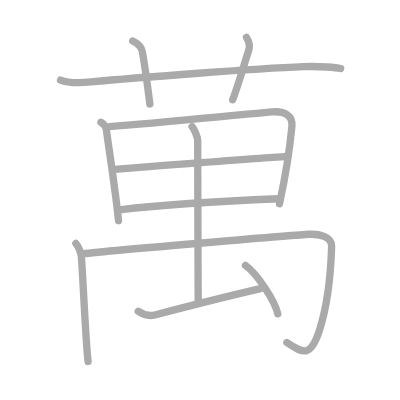
t = 0.00 s
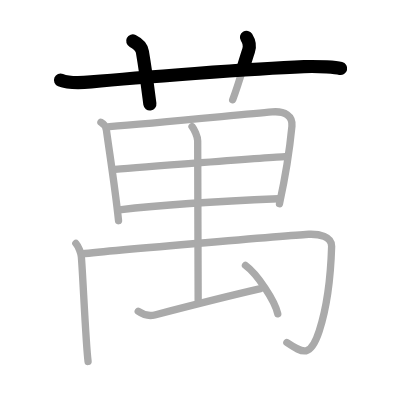
t = 2.50 s
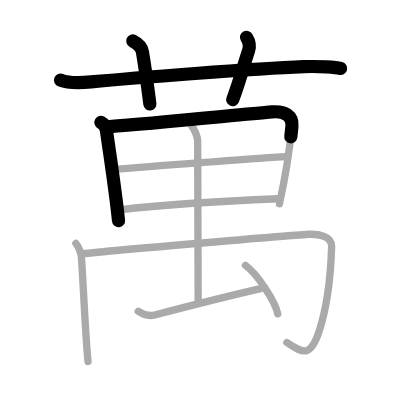
t = 4.75 s
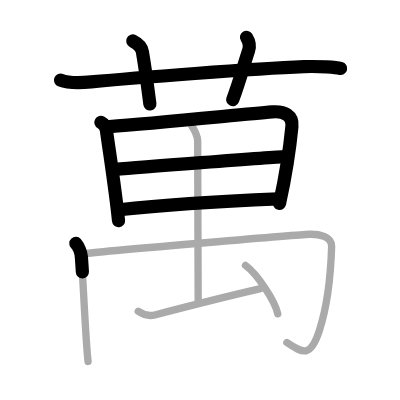
t = 7.25 s
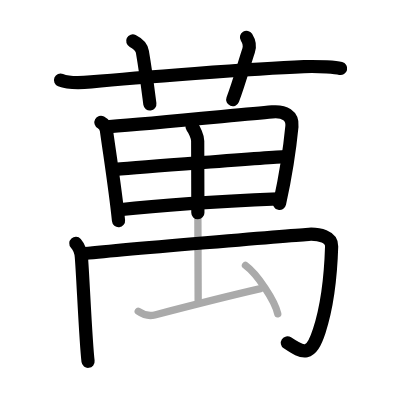
t = 9.50 s
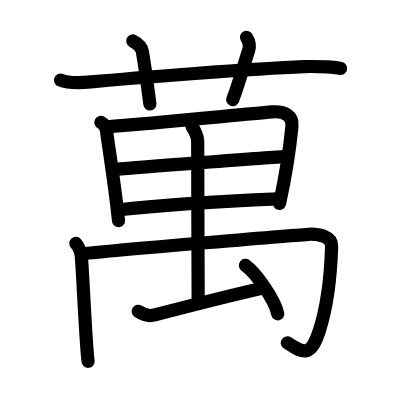
t = 12.00 s

The animated SVG that drew these frames (rendered in a browser with its animation timeline set to each time). Animation: 12 SMIL elements (animate=12); one cycle of 12.00 s.

<?xml version="1.0" standalone="no"?>
<!DOCTYPE svg PUBLIC "-//W3C//DTD SVG 1.1//EN"   "http://www.w3.org/Graphics/SVG/1.1/DTD/svg11.dtd">
<svg width="400px" height="400px"  version="1.1" xmlns="http://www.w3.org/2000/svg">
  <defs>
    <marker id="Triangle" viewBox="0 0 10 10" refX="0" refY="5" markerUnits="strokeWidth" markerWidth="3" style="stroke-opacity:0%;fill:#aaaaaa;" markerHeight="2" orient="auto">
      <path d="M 0 0 L 10 5 L 0 10 z" />
    </marker>
    
    <marker id="Arrow" viewBox="0 0 10 10" refX="5" refY="5" markerUnits="strokeWidth" markerWidth="1.8" style="stroke-opacity:0%;fill:#770000;" markerHeight="2" orient="auto">
      <path d="M 0 4 L 6 4 L 4 1 L 10 5 L 4 9 L 6 6 L 0 6 z" />
        <circle cx="5" cy="5" r="5" />
      </marker>
    
    <marker id="TriangleRed" viewBox="0 0 10 10" refX="0" refY="5" markerUnits="strokeWidth" markerWidth="3" style="stroke-opacity:0%;fill:#CC0000;" markerHeight="2" orient="auto">
      <path d="M 0 0 L 10 5 L 0 10 z" />
    </marker>
    
    <marker id="ArrowRed" viewBox="0 0 10 10" refX="5" refY="5" markerUnits="strokeWidth" markerWidth="1.8" style="stroke-opacity:0%;fill:#CC0000;" markerHeight="2" orient="auto">
      <path d="M 0 4 L 6 4 L 4 1 L 10 5 L 4 9 L 6 6 L 0 6 z" />
        <circle cx="5" cy="5" r="5" />
      </marker>
    
  </defs>
  
  <path style="fill:#ffffff; fill-opacity:100%; fill-rule:evenodd; stroke-width:0;" d="M 0 0 L 400px 0 L 400px 400px L 0 400px L 0 0" />

  <g transform="scale(3.6697247706422 3.6697247706422)">
<path style="fill:none; fill-opacity:0%; fill-rule:evenodd; stroke:#aaaaaa; stroke-opacity:100%; stroke-width: 1.5pt; stroke-linejoin:round; stroke-linecap:round;" d="M16.5 21.83c1.29 0.53 4 0.92 8.33 0.5c11.89-1.14 44.29-3.62 58-4.17c4.17-0.17 8.92 0.24 10 0.5"></path>
<path style="fill:none; fill-opacity:0%; fill-rule:evenodd; stroke:#aaaaaa; stroke-opacity:100%; stroke-width: 1.5pt; stroke-linejoin:round; stroke-linecap:round;" d="M36.17 11.17c2 1 2.52 2.27 2.63 2.94c1.08 6.33 1.73 11.92 2.04 14.22"></path>
<path style="fill:none; fill-opacity:0%; fill-rule:evenodd; stroke:#aaaaaa; stroke-opacity:100%; stroke-width: 1.5pt; stroke-linejoin:round; stroke-linecap:round;" d="M67.17 10.17c0.83 1.33 0.98 2.46 0.57 3.65c-1.23 3.64-2.55 8.7-4.33 13.35"></path>
<path style="fill:none; fill-opacity:0%; fill-rule:evenodd; stroke:#aaaaaa; stroke-opacity:100%; stroke-width: 1.5pt; stroke-linejoin:round; stroke-linecap:round;" d="M27.5 33.33c1.25 0.67 1.42 1.58 1.5 2.17c1 7.25 2.41 16.02 3.3 24.64"></path>
<path style="fill:none; fill-opacity:0%; fill-rule:evenodd; stroke:#aaaaaa; stroke-opacity:100%; stroke-width: 1.5pt; stroke-linejoin:round; stroke-linecap:round;" d="M29.83 34.5c12.38-0.93 35.09-3.2 44.33-4c3.4-0.3 5.66 1.04 5.39 3.91c-0.45 4.65-1.38 11.97-3.39 21.09"></path>
<path style="fill:none; fill-opacity:0%; fill-rule:evenodd; stroke:#aaaaaa; stroke-opacity:100%; stroke-width: 1.5pt; stroke-linejoin:round; stroke-linecap:round;" d="M31.33 46.17c4.38-0.37 42.72-3.38 46.33-3.5"></path>
<path style="fill:none; fill-opacity:0%; fill-rule:evenodd; stroke:#aaaaaa; stroke-opacity:100%; stroke-width: 1.5pt; stroke-linejoin:round; stroke-linecap:round;" d="M32.5 57.17c13.73-1.56 29.98-2.44 43.33-3"></path>
<path style="fill:none; fill-opacity:0%; fill-rule:evenodd; stroke:#aaaaaa; stroke-opacity:100%; stroke-width: 1.5pt; stroke-linejoin:round; stroke-linecap:round;" d="M20.67 66.33c0.83 0.92 1.42 2.71 1.5 3.67c0.41 4.67 1.18 23.3 1.83 28.5"></path>
<path style="fill:none; fill-opacity:0%; fill-rule:evenodd; stroke:#aaaaaa; stroke-opacity:100%; stroke-width: 1.5pt; stroke-linejoin:round; stroke-linecap:round;" d="M22.33 69.17c9.03-1.04 60.03-5.26 61.83-5.33c2.72-0.11 6.29 0.57 6.21 3.31C90.15 74.41 89.33 83 87 90.17c-2.35 7.22-4.33 6.17-8.83 3.17"></path>
<path style="fill:none; fill-opacity:0%; fill-rule:evenodd; stroke:#aaaaaa; stroke-opacity:100%; stroke-width: 1.5pt; stroke-linejoin:round; stroke-linecap:round;" d="M52.33 34.5c0.57 0.74 1.54 2.6 1.54 3.93C53.86 44.26 54 80.04 54 81.83"></path>
<path style="fill:none; fill-opacity:0%; fill-rule:evenodd; stroke:#aaaaaa; stroke-opacity:100%; stroke-width: 1.5pt; stroke-linejoin:round; stroke-linecap:round;" d="M37.67 84.83c1.33 0.92 3.09 1.37 4.5 1c3.96-1.03 20.55-5.28 28.83-7.17"></path>
<path style="fill:none; fill-opacity:0%; fill-rule:evenodd; stroke:#aaaaaa; stroke-opacity:100%; stroke-width: 1.5pt; stroke-linejoin:round; stroke-linecap:round;" d="M66.89 72.32c3.11 2.27 8.02 9.52 8.8 13.2"></path>

<path style="fill:none; fill-opacity:0%; fill-rule:evenodd; stroke:#000000; stroke-opacity:100%; stroke-width: 2.7pt; stroke-linejoin:round; stroke-linecap:round;" d="M16.5 21.83c1.29 0.53 4 0.92 8.33 0.5c11.89-1.14 44.29-3.62 58-4.17c4.17-0.17 8.92 0.24 10 0.5" pathLength="100" stroke-dashoffset="100" stroke-dasharray="100 105"><animate id="dashAnim1" attributeName="stroke-dashoffset" from="100" to="0" dur="1s" calcMode="linear" fill="freeze"/></path>
<path style="fill:none; fill-opacity:0%; fill-rule:evenodd; stroke:#000000; stroke-opacity:100%; stroke-width: 2.7pt; stroke-linejoin:round; stroke-linecap:round;" d="M36.17 11.17c2 1 2.52 2.27 2.63 2.94c1.08 6.33 1.73 11.92 2.04 14.22" pathLength="100" stroke-dashoffset="100" stroke-dasharray="100 105"><animate id="dashAnim2" attributeName="stroke-dashoffset" from="100" to="0" dur="1s" calcMode="linear" begin="dashAnim1.end" fill="freeze"/></path>
<path style="fill:none; fill-opacity:0%; fill-rule:evenodd; stroke:#000000; stroke-opacity:100%; stroke-width: 2.7pt; stroke-linejoin:round; stroke-linecap:round;" d="M67.17 10.17c0.83 1.33 0.98 2.46 0.57 3.65c-1.23 3.64-2.55 8.7-4.33 13.35" pathLength="100" stroke-dashoffset="100" stroke-dasharray="100 105"><animate id="dashAnim3" attributeName="stroke-dashoffset" from="100" to="0" dur="1s" calcMode="linear" begin="dashAnim2.end" fill="freeze"/></path>
<path style="fill:none; fill-opacity:0%; fill-rule:evenodd; stroke:#000000; stroke-opacity:100%; stroke-width: 2.7pt; stroke-linejoin:round; stroke-linecap:round;" d="M27.5 33.33c1.25 0.67 1.42 1.58 1.5 2.17c1 7.25 2.41 16.02 3.3 24.64" pathLength="100" stroke-dashoffset="100" stroke-dasharray="100 105"><animate id="dashAnim4" attributeName="stroke-dashoffset" from="100" to="0" dur="1s" calcMode="linear" begin="dashAnim3.end" fill="freeze"/></path>
<path style="fill:none; fill-opacity:0%; fill-rule:evenodd; stroke:#000000; stroke-opacity:100%; stroke-width: 2.7pt; stroke-linejoin:round; stroke-linecap:round;" d="M29.83 34.5c12.38-0.93 35.09-3.2 44.33-4c3.4-0.3 5.66 1.04 5.39 3.91c-0.45 4.65-1.38 11.97-3.39 21.09" pathLength="100" stroke-dashoffset="100" stroke-dasharray="100 105"><animate id="dashAnim5" attributeName="stroke-dashoffset" from="100" to="0" dur="1s" calcMode="linear" begin="dashAnim4.end" fill="freeze"/></path>
<path style="fill:none; fill-opacity:0%; fill-rule:evenodd; stroke:#000000; stroke-opacity:100%; stroke-width: 2.7pt; stroke-linejoin:round; stroke-linecap:round;" d="M31.33 46.17c4.38-0.37 42.72-3.38 46.33-3.5" pathLength="100" stroke-dashoffset="100" stroke-dasharray="100 105"><animate id="dashAnim6" attributeName="stroke-dashoffset" from="100" to="0" dur="1s" calcMode="linear" begin="dashAnim5.end" fill="freeze"/></path>
<path style="fill:none; fill-opacity:0%; fill-rule:evenodd; stroke:#000000; stroke-opacity:100%; stroke-width: 2.7pt; stroke-linejoin:round; stroke-linecap:round;" d="M32.5 57.17c13.73-1.56 29.98-2.44 43.33-3" pathLength="100" stroke-dashoffset="100" stroke-dasharray="100 105"><animate id="dashAnim7" attributeName="stroke-dashoffset" from="100" to="0" dur="1s" calcMode="linear" begin="dashAnim6.end" fill="freeze"/></path>
<path style="fill:none; fill-opacity:0%; fill-rule:evenodd; stroke:#000000; stroke-opacity:100%; stroke-width: 2.7pt; stroke-linejoin:round; stroke-linecap:round;" d="M20.67 66.33c0.83 0.92 1.42 2.71 1.5 3.67c0.41 4.67 1.18 23.3 1.83 28.5" pathLength="100" stroke-dashoffset="100" stroke-dasharray="100 105"><animate id="dashAnim8" attributeName="stroke-dashoffset" from="100" to="0" dur="1s" calcMode="linear" begin="dashAnim7.end" fill="freeze"/></path>
<path style="fill:none; fill-opacity:0%; fill-rule:evenodd; stroke:#000000; stroke-opacity:100%; stroke-width: 2.7pt; stroke-linejoin:round; stroke-linecap:round;" d="M22.33 69.17c9.03-1.04 60.03-5.26 61.83-5.33c2.72-0.11 6.29 0.57 6.21 3.31C90.15 74.41 89.33 83 87 90.17c-2.35 7.22-4.33 6.17-8.83 3.17" pathLength="100" stroke-dashoffset="100" stroke-dasharray="100 105"><animate id="dashAnim9" attributeName="stroke-dashoffset" from="100" to="0" dur="1s" calcMode="linear" begin="dashAnim8.end" fill="freeze"/></path>
<path style="fill:none; fill-opacity:0%; fill-rule:evenodd; stroke:#000000; stroke-opacity:100%; stroke-width: 2.7pt; stroke-linejoin:round; stroke-linecap:round;" d="M52.33 34.5c0.57 0.74 1.54 2.6 1.54 3.93C53.86 44.26 54 80.04 54 81.83" pathLength="100" stroke-dashoffset="100" stroke-dasharray="100 105"><animate id="dashAnim10" attributeName="stroke-dashoffset" from="100" to="0" dur="1s" calcMode="linear" begin="dashAnim9.end" fill="freeze"/></path>
<path style="fill:none; fill-opacity:0%; fill-rule:evenodd; stroke:#000000; stroke-opacity:100%; stroke-width: 2.7pt; stroke-linejoin:round; stroke-linecap:round;" d="M37.67 84.83c1.33 0.92 3.09 1.37 4.5 1c3.96-1.03 20.55-5.28 28.83-7.17" pathLength="100" stroke-dashoffset="100" stroke-dasharray="100 105"><animate id="dashAnim11" attributeName="stroke-dashoffset" from="100" to="0" dur="1s" calcMode="linear" begin="dashAnim10.end" fill="freeze"/></path>
<path style="fill:none; fill-opacity:0%; fill-rule:evenodd; stroke:#000000; stroke-opacity:100%; stroke-width: 2.7pt; stroke-linejoin:round; stroke-linecap:round;" d="M66.89 72.32c3.11 2.27 8.02 9.52 8.8 13.2" pathLength="100" stroke-dashoffset="100" stroke-dasharray="100 105"><animate id="dashAnim12" attributeName="stroke-dashoffset" from="100" to="0" dur="1s" calcMode="linear" begin="dashAnim11.end" fill="freeze"/></path>

</g>

</svg>  
          
